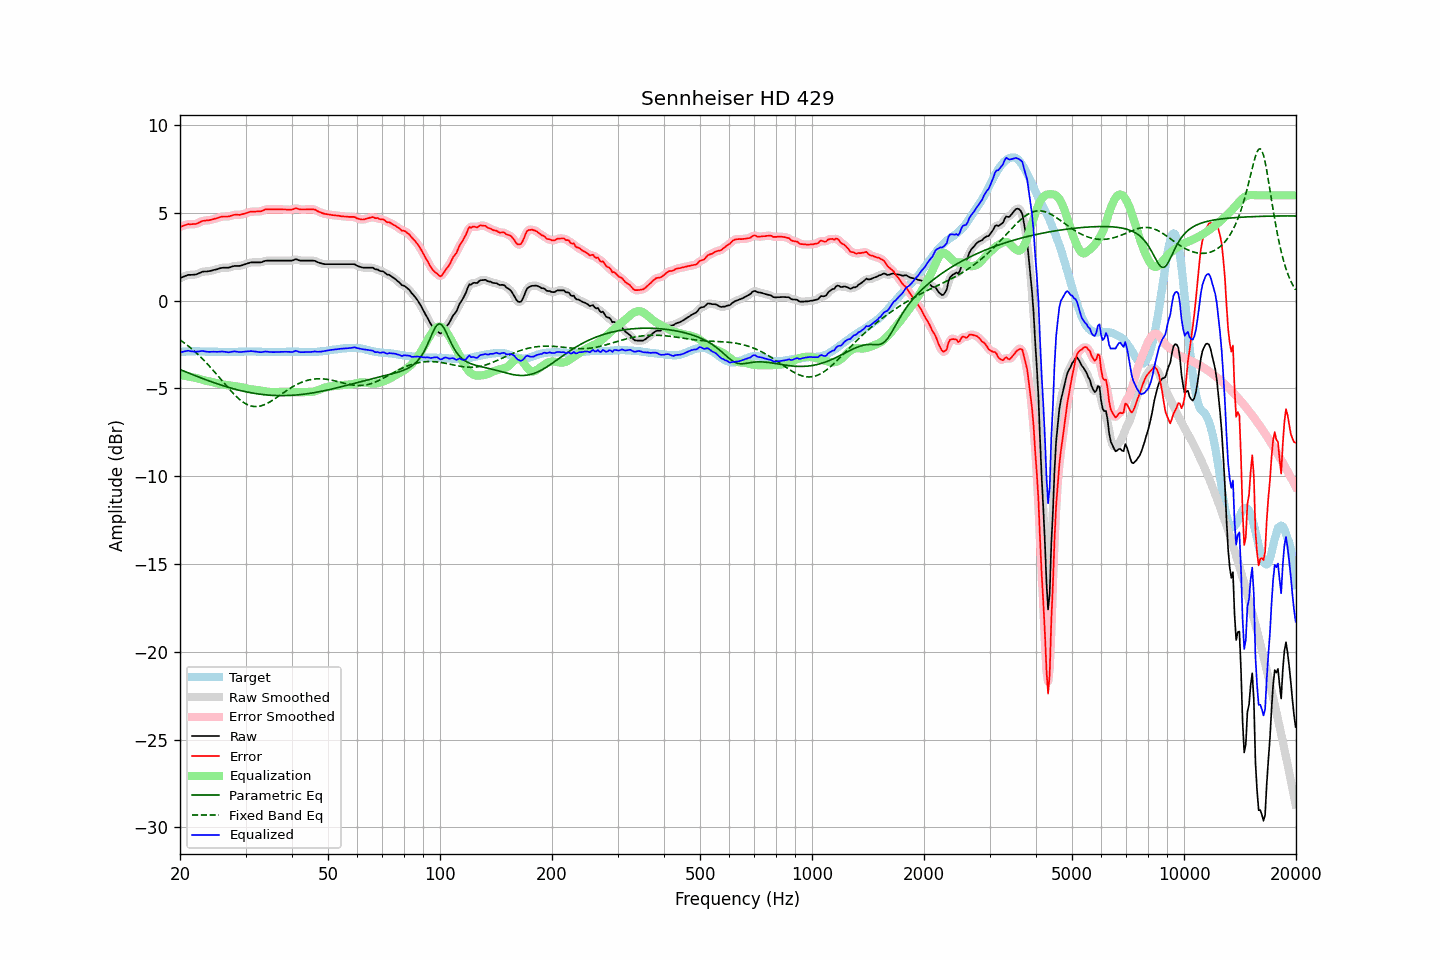

The file beside this chart, header and first rows:
frequency, raw, error, smoothed, error_smoothed, equalization, parametric_eq, fixed_band_eq, equalized_raw, equalized_smoothed, target
20.00, 1.28, 4.20, 1.27, 4.20, -4.23, -3.92, -2.23, -2.95, -2.96, -2.92
20.20, 1.32, 4.23, 1.32, 4.24, -4.25, -3.96, -2.30, -2.93, -2.93, -2.91
20.40, 1.36, 4.26, 1.36, 4.27, -4.26, -3.99, -2.36, -2.90, -2.90, -2.90
20.61, 1.40, 4.30, 1.40, 4.30, -4.28, -4.03, -2.43, -2.88, -2.88, -2.90
20.81, 1.43, 4.32, 1.43, 4.33, -4.30, -4.07, -2.50, -2.87, -2.86, -2.89
21.02, 1.47, 4.36, 1.46, 4.35, -4.32, -4.11, -2.57, -2.85, -2.86, -2.89
21.23, 1.47, 4.35, 1.47, 4.36, -4.34, -4.14, -2.64, -2.87, -2.87, -2.88
21.44, 1.47, 4.35, 1.47, 4.36, -4.35, -4.18, -2.72, -2.89, -2.88, -2.88
21.66, 1.48, 4.36, 1.47, 4.36, -4.37, -4.22, -2.80, -2.89, -2.89, -2.88
21.87, 1.48, 4.36, 1.48, 4.36, -4.38, -4.25, -2.88, -2.91, -2.90, -2.88
22.09, 1.50, 4.37, 1.50, 4.38, -4.40, -4.29, -2.96, -2.91, -2.90, -2.87
22.31, 1.53, 4.40, 1.53, 4.41, -4.43, -4.33, -3.05, -2.90, -2.90, -2.87
22.54, 1.57, 4.45, 1.57, 4.45, -4.45, -4.36, -3.13, -2.89, -2.88, -2.88
22.76, 1.61, 4.50, 1.61, 4.50, -4.48, -4.40, -3.22, -2.87, -2.87, -2.89
22.99, 1.65, 4.54, 1.64, 4.53, -4.51, -4.43, -3.31, -2.86, -2.87, -2.89
23.22, 1.66, 4.55, 1.66, 4.56, -4.54, -4.47, -3.41, -2.88, -2.88, -2.89
23.45, 1.66, 4.56, 1.66, 4.56, -4.56, -4.50, -3.50, -2.90, -2.90, -2.90
23.69, 1.67, 4.57, 1.67, 4.57, -4.58, -4.53, -3.60, -2.91, -2.91, -2.90
23.92, 1.68, 4.58, 1.68, 4.58, -4.60, -4.57, -3.70, -2.92, -2.92, -2.90
24.16, 1.70, 4.60, 1.70, 4.60, -4.61, -4.60, -3.80, -2.91, -2.91, -2.90
24.40, 1.72, 4.62, 1.72, 4.63, -4.63, -4.63, -3.90, -2.91, -2.91, -2.90
24.65, 1.75, 4.65, 1.74, 4.65, -4.65, -4.67, -4.01, -2.91, -2.91, -2.90
24.89, 1.77, 4.67, 1.77, 4.67, -4.68, -4.70, -4.11, -2.91, -2.91, -2.90
25.14, 1.79, 4.69, 1.79, 4.70, -4.70, -4.73, -4.22, -2.92, -2.91, -2.90
25.39, 1.82, 4.73, 1.82, 4.73, -4.73, -4.76, -4.33, -2.91, -2.91, -2.91
25.65, 1.85, 4.76, 1.85, 4.76, -4.75, -4.79, -4.43, -2.90, -2.90, -2.91
25.91, 1.87, 4.78, 1.87, 4.78, -4.76, -4.82, -4.54, -2.90, -2.90, -2.91
26.16, 1.88, 4.79, 1.88, 4.79, -4.78, -4.85, -4.65, -2.90, -2.90, -2.91
26.43, 1.88, 4.79, 1.88, 4.79, -4.79, -4.88, -4.76, -2.91, -2.91, -2.91
26.69, 1.88, 4.79, 1.88, 4.79, -4.81, -4.91, -4.86, -2.93, -2.93, -2.91
26.96, 1.88, 4.79, 1.88, 4.80, -4.82, -4.93, -4.97, -2.94, -2.94, -2.91
27.23, 1.90, 4.81, 1.90, 4.82, -4.83, -4.96, -5.07, -2.93, -2.93, -2.91
27.50, 1.93, 4.84, 1.93, 4.84, -4.84, -4.99, -5.17, -2.91, -2.91, -2.91
27.77, 1.96, 4.87, 1.96, 4.87, -4.85, -5.01, -5.27, -2.89, -2.90, -2.91
28.05, 1.98, 4.89, 1.97, 4.89, -4.87, -5.04, -5.37, -2.89, -2.89, -2.91
28.33, 1.98, 4.89, 1.98, 4.89, -4.88, -5.06, -5.46, -2.90, -2.90, -2.91
28.62, 1.98, 4.89, 1.98, 4.89, -4.89, -5.08, -5.54, -2.91, -2.91, -2.91
28.90, 1.98, 4.88, 1.98, 4.89, -4.91, -5.11, -5.62, -2.93, -2.92, -2.90
29.19, 2.00, 4.90, 2.00, 4.90, -4.92, -5.13, -5.69, -2.92, -2.92, -2.90
29.48, 2.03, 4.93, 2.03, 4.93, -4.94, -5.15, -5.76, -2.91, -2.91, -2.90
29.78, 2.06, 4.95, 2.06, 4.95, -4.96, -5.17, -5.82, -2.90, -2.90, -2.89
30.08, 2.09, 4.98, 2.09, 4.98, -4.98, -5.19, -5.88, -2.90, -2.90, -2.89
30.38, 2.12, 5.01, 2.12, 5.01, -5.01, -5.21, -5.92, -2.89, -2.89, -2.89
30.68, 2.15, 5.04, 2.15, 5.04, -5.03, -5.23, -5.96, -2.88, -2.88, -2.89
30.99, 2.18, 5.07, 2.17, 5.06, -5.05, -5.24, -5.99, -2.87, -2.88, -2.89
31.30, 2.18, 5.07, 2.18, 5.07, -5.06, -5.26, -6.01, -2.88, -2.88, -2.89
31.61, 2.18, 5.07, 2.18, 5.08, -5.07, -5.28, -6.03, -2.89, -2.89, -2.89
31.93, 2.18, 5.07, 2.18, 5.08, -5.08, -5.29, -6.03, -2.90, -2.90, -2.89
32.24, 2.18, 5.08, 2.18, 5.08, -5.09, -5.30, -6.03, -2.91, -2.91, -2.90
32.57, 2.18, 5.08, 2.18, 5.08, -5.10, -5.32, -6.02, -2.92, -2.92, -2.90
32.89, 2.18, 5.08, 2.18, 5.09, -5.11, -5.33, -6.00, -2.94, -2.93, -2.90
33.22, 2.20, 5.11, 2.21, 5.12, -5.13, -5.34, -5.97, -2.93, -2.92, -2.91
33.55, 2.24, 5.15, 2.23, 5.15, -5.15, -5.35, -5.94, -2.91, -2.91, -2.91
33.89, 2.27, 5.19, 2.26, 5.18, -5.17, -5.36, -5.90, -2.90, -2.90, -2.92
34.23, 2.28, 5.20, 2.28, 5.20, -5.18, -5.37, -5.86, -2.90, -2.90, -2.92
34.57, 2.28, 5.20, 2.28, 5.21, -5.19, -5.38, -5.81, -2.92, -2.91, -2.92
34.92, 2.28, 5.20, 2.28, 5.20, -5.20, -5.38, -5.76, -2.93, -2.92, -2.92
35.27, 2.28, 5.20, 2.28, 5.20, -5.21, -5.39, -5.71, -2.93, -2.93, -2.92
35.62, 2.28, 5.20, 2.28, 5.20, -5.21, -5.40, -5.65, -2.93, -2.93, -2.92
35.97, 2.28, 5.20, 2.28, 5.20, -5.21, -5.40, -5.59, -2.93, -2.93, -2.92
... 635 more rows
